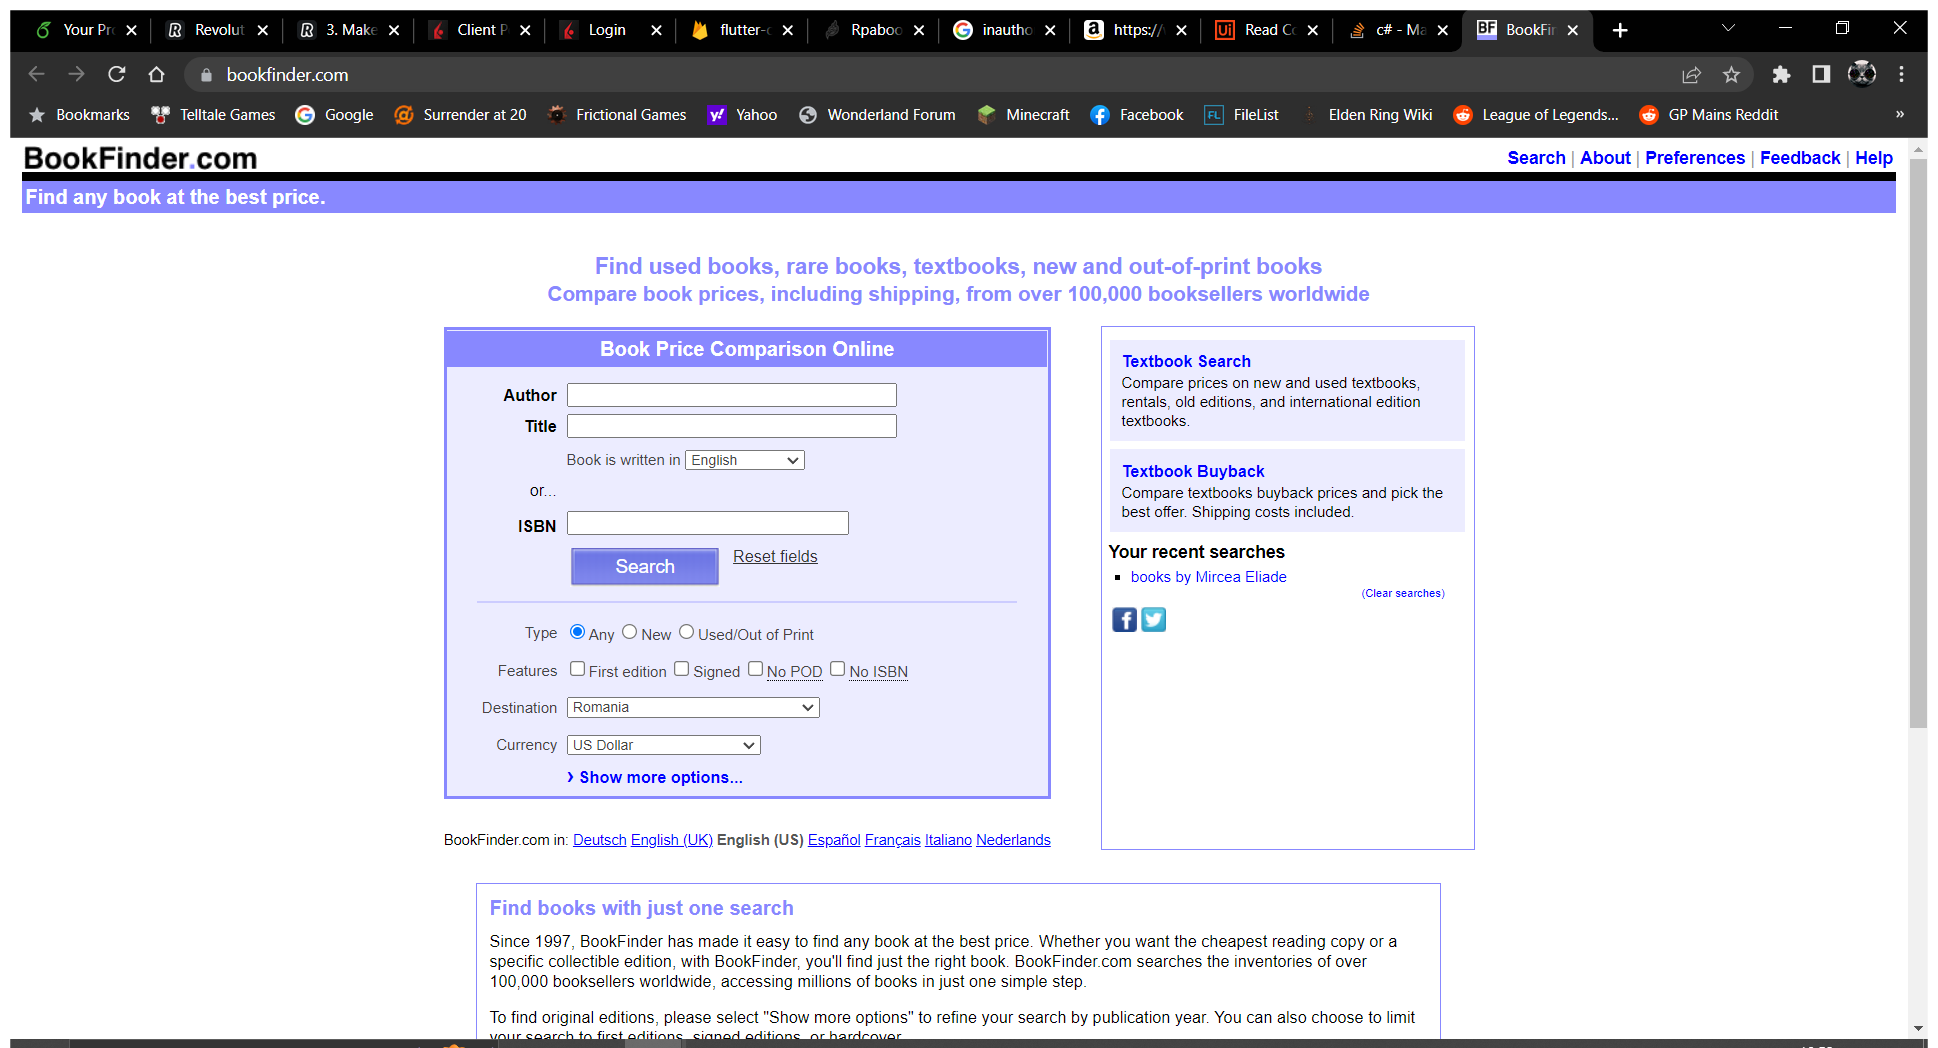
Task: Robotic Enterprise Framework
Workflow: SearchOffersForBook

Step 1: Use Browser Chrome: BookFinder.com: New & Used Books, Rare Books, Textbooks, Out of Print in window 'BookFinder.com: New & Used Books, Rare Books, Textbooks, Out of Print' (chrome.exe)

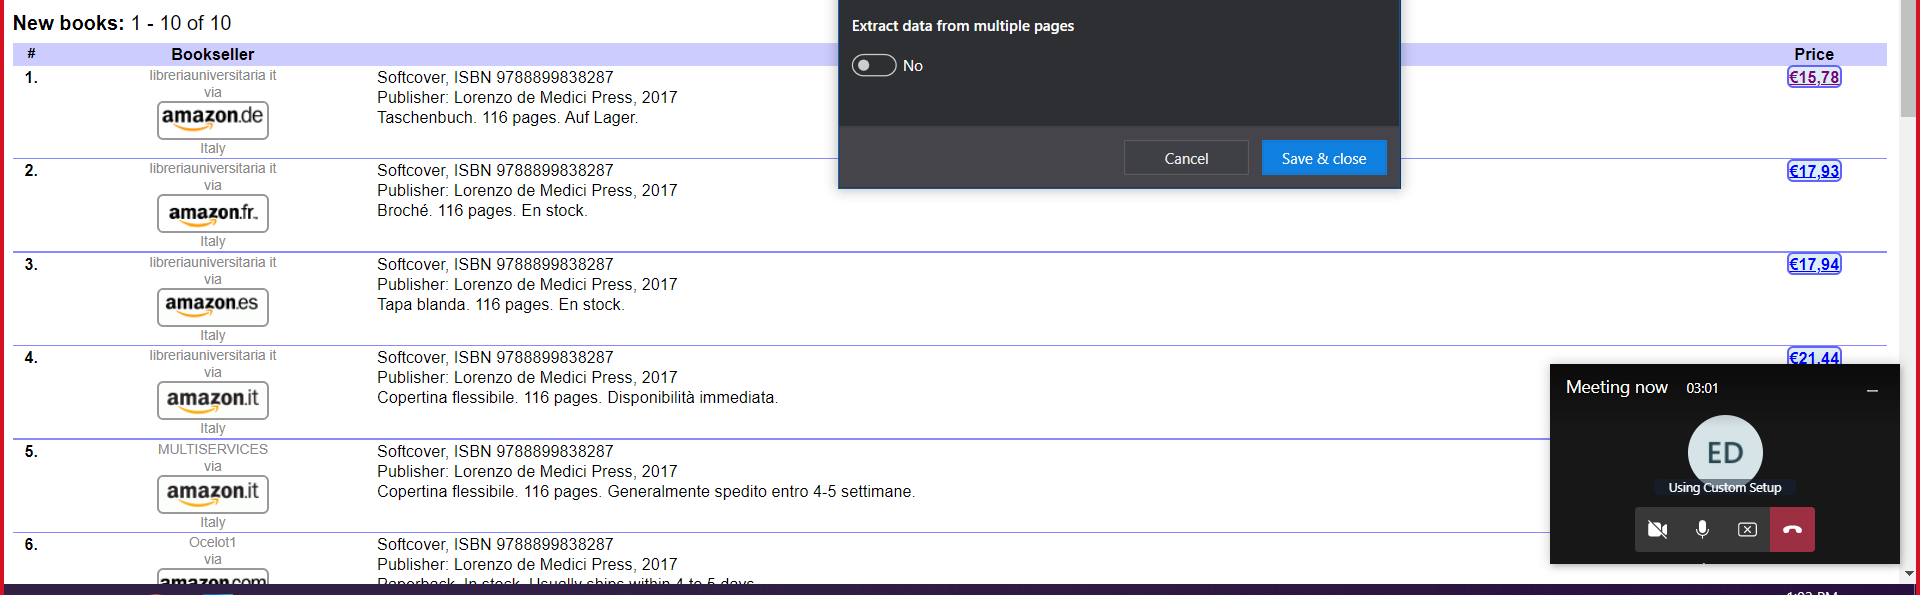
Step 2: get-text